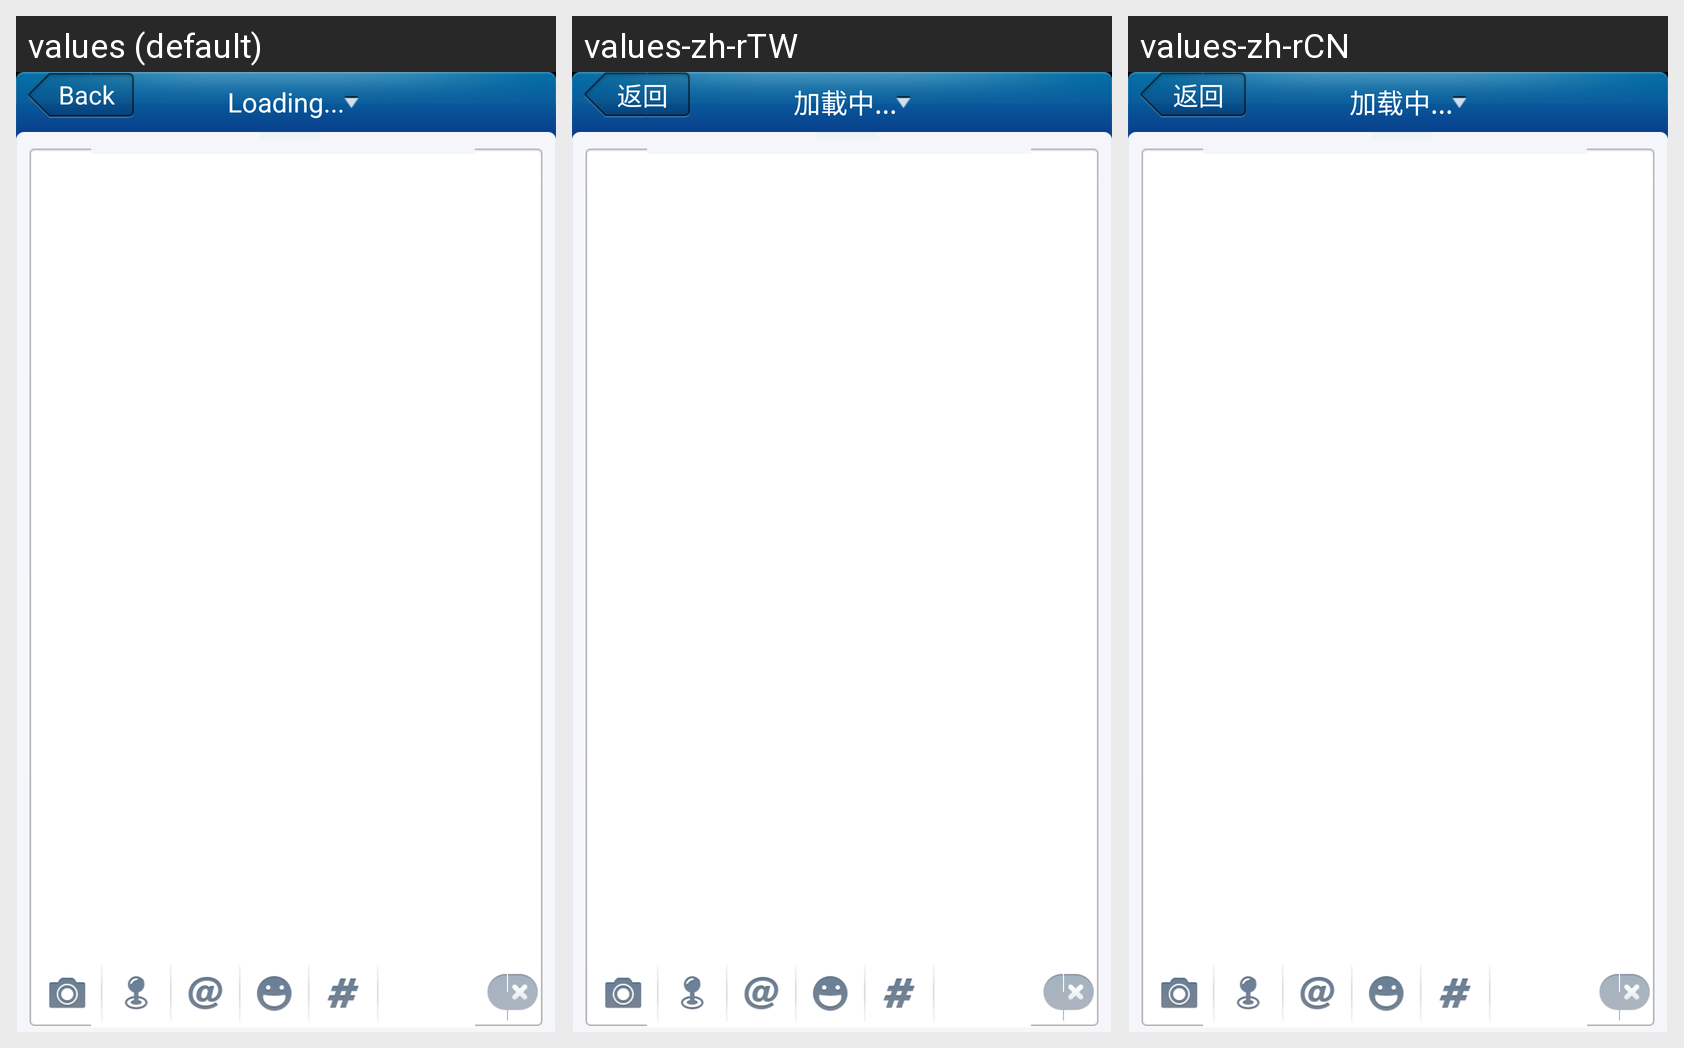

Here is an Android app screen in its default locale and in the app's own translations. Write out the translated-string differences for the strings that appear on this screen.
Android screen res/layout/edit_micro_blog.xml rendered under 3 locales, left to right: values (default), values-zh-rTW, values-zh-rCN. Device: Nexus 5 (rendered at 1080×1920; each locale shown at half size, 540×960, under a caption strip naming it); theme Common_Theme.
Strings drawn on this screen, with the default value and each locale's value (text and hints the layout hard-codes, and strings that could not be matched under every locale, appear in the picture but are not listed):

btn_back
  values: Back
  values-zh-rTW: 返回
  values-zh-rCN: 返回

label_loading
  values: Loading...
  values-zh-rTW: 加載中...
  values-zh-rCN: 加载中...
